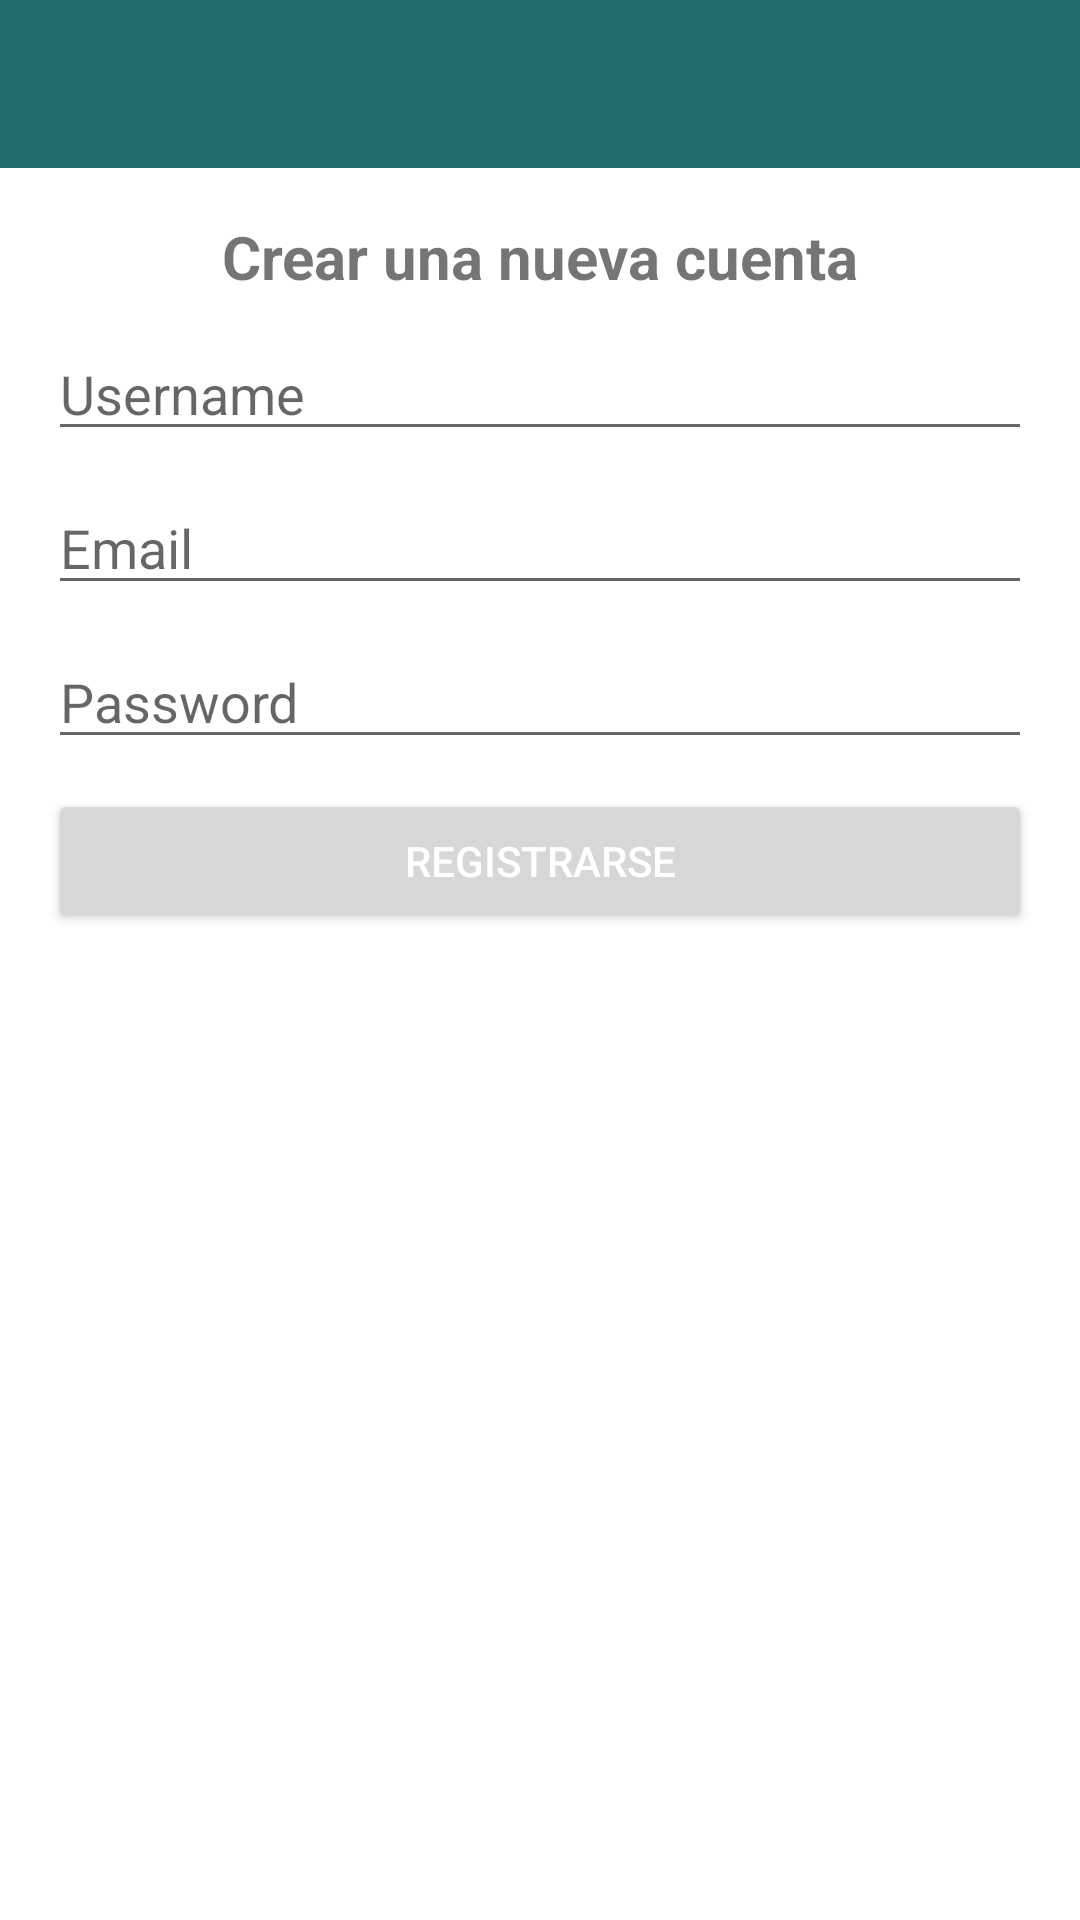

Layout XML and referenced resources for this Android screen:
<!-- AndroidManifest.xml: application theme Theme.ChatApp -->
<!-- res/layout/activity_register.xml -->
<?xml version="1.0" encoding="utf-8"?>
<RelativeLayout xmlns:android="http://schemas.android.com/apk/res/android"
    xmlns:app="http://schemas.android.com/apk/res-auto"
    xmlns:tools="http://schemas.android.com/tools"
    android:layout_width="match_parent"
    android:layout_height="match_parent"
    tools:context=".RegisterActivity">

    <include
        android:id="@+id/toolbar"
        layout="@layout/bar_layout"/>

    <LinearLayout
        android:layout_width="match_parent"
        android:orientation="vertical"
        android:gravity="center_horizontal"
        android:layout_below="@id/toolbar"
        android:padding="16dp"
        android:layout_height="wrap_content">

        <TextView
            android:layout_width="wrap_content"
            android:layout_height="wrap_content"
            android:text="Crear una nueva cuenta"
            android:textSize="20sp"
            android:textStyle="bold" />

        <EditText
            android:layout_width="match_parent"
            android:layout_height="wrap_content"
            android:id="@+id/username"
            android:layout_marginTop="10dp"
            android:hint="Username"/>

        <EditText
            android:layout_width="match_parent"
            android:layout_height="wrap_content"
            android:id="@+id/email"
            android:inputType="textEmailAddress"
            android:layout_marginTop="10dp"
            android:hint="Email"/>

        <EditText
            android:layout_width="match_parent"
            android:layout_height="wrap_content"
            android:id="@+id/password"
            android:inputType="textPassword"
            android:layout_marginTop="10dp"
            android:hint="Password"/>

        <Button
            android:id="@+id/btn_register"
            android:layout_width="match_parent"
            android:layout_height="wrap_content"
            android:layout_marginTop="10dp"
            android:text="REGISTRARSE"
            android:textColor="#fff" />

    </LinearLayout>
</RelativeLayout>
<!-- res/layout/bar_layout.xml (included above) -->
<?xml version="1.0" encoding="utf-8"?>
<androidx.appcompat.widget.Toolbar xmlns:android="http://schemas.android.com/apk/res/android"
    android:id="@+id/toolbar"
    android:layout_width="match_parent"
    android:layout_height="wrap_content"
    android:background="@color/colorPrimaryDark"
    android:popupTheme="@style/MenuStyle"
    android:theme="@style/Theme.AppCompat.Light.DarkActionBar">


</androidx.appcompat.widget.Toolbar>
<!-- resources referenced by this layout -->
<resources>
  <color name="colorPrimaryDark">#226e6e</color>
  <style name="MenuStyle" parent="Theme.AppCompat.Light">
          <item name="android:background">@android:color/white</item>
      </style>
  <style name="Theme.ChatApp" parent="Theme.MaterialComponents.DayNight.NoActionBar">
          
          <item name="colorPrimary">@color/purple_500</item>
          <item name="colorPrimaryVariant">@color/purple_700</item>
          <item name="colorOnPrimary">@color/white</item>
          
          <item name="colorSecondary">@color/teal_200</item>
          <item name="colorSecondaryVariant">@color/teal_700</item>
          <item name="colorOnSecondary">@color/black</item>
          
          <item name="android:statusBarColor" tools:targetApi="l">?attr/colorPrimaryVariant</item>
          
      </style>
  <color name="purple_500">#009688</color>
  <color name="purple_700">#009688</color>
  <color name="white">#FFFFFFFF</color>
  <color name="teal_200">#FF03DAC5</color>
  <color name="teal_700">#FF018786</color>
  <color name="black">#FF000000</color>
</resources>
